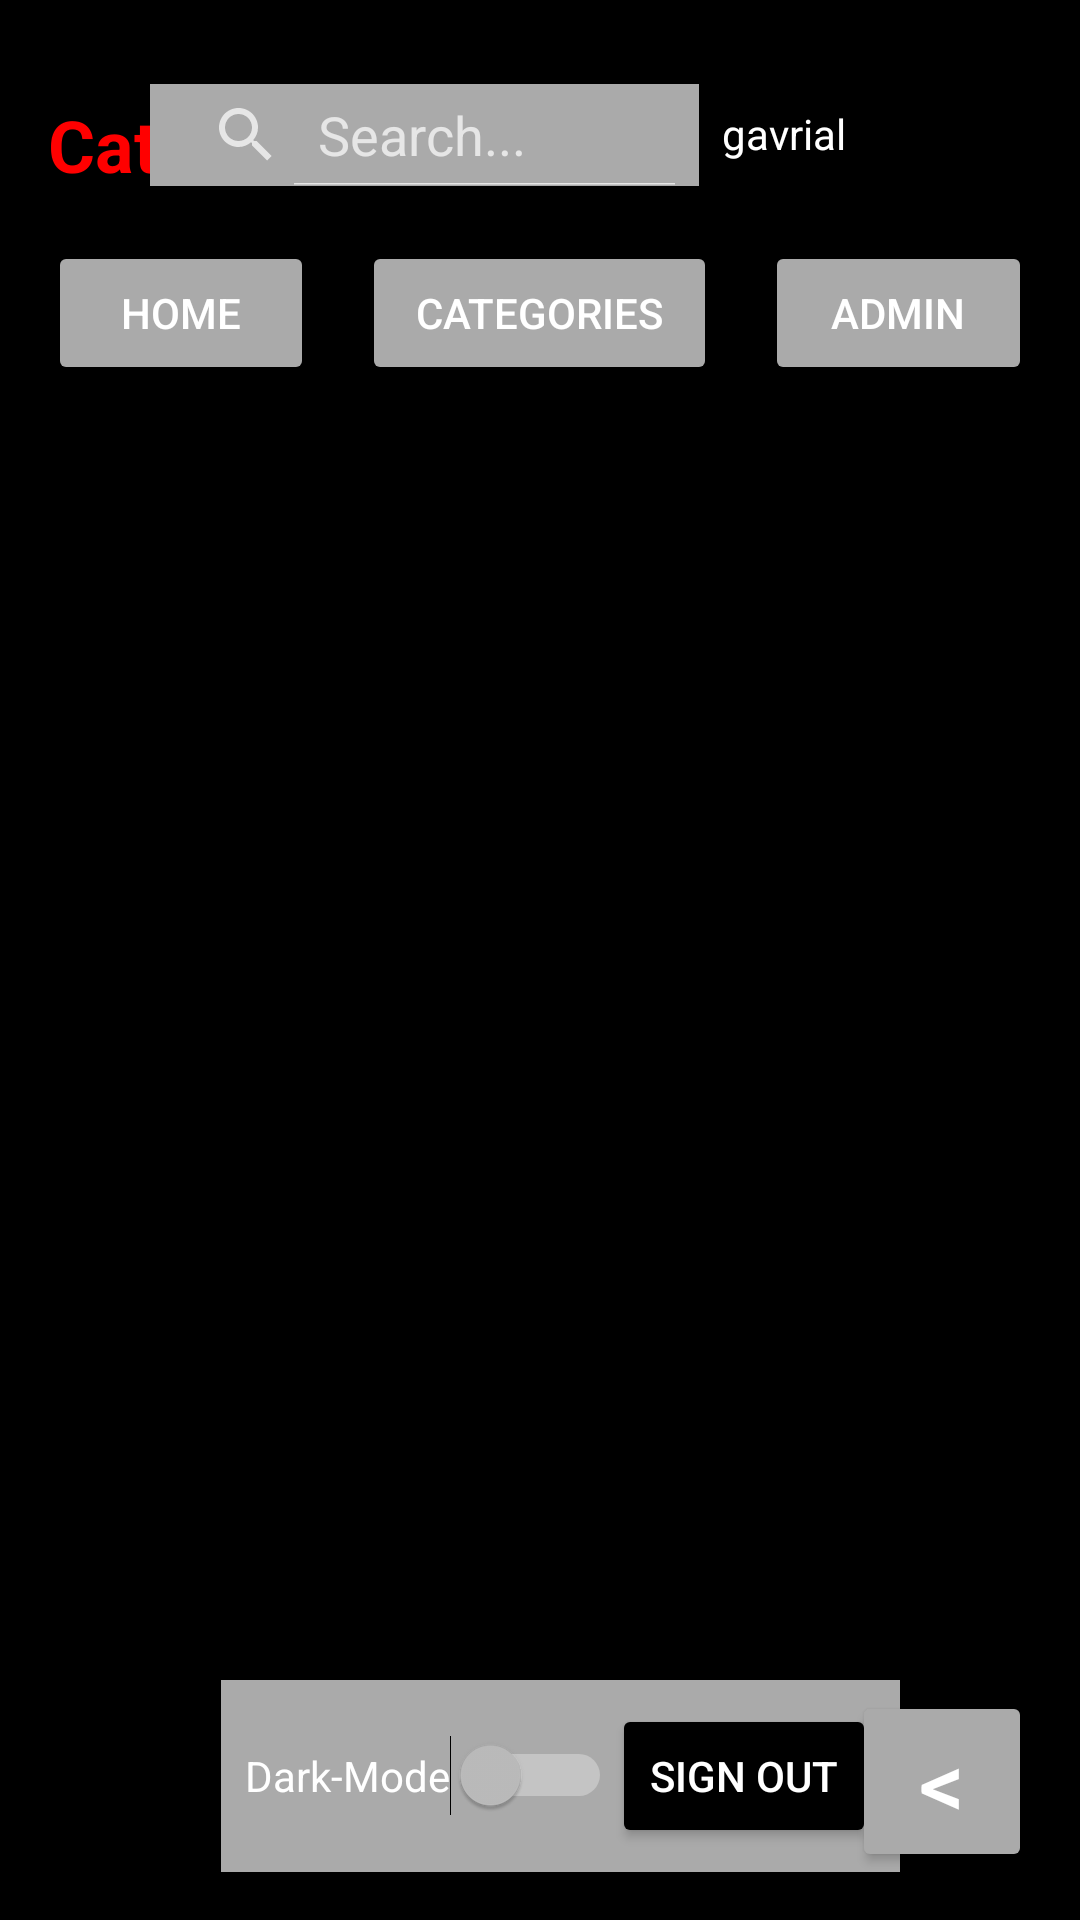

Write the Android layout XML for this screen, with the resource values it uses.
<!-- AndroidManifest.xml: application theme Theme.Netflix -->
<!-- res/layout/fragment_menu.xml -->
<?xml version="1.0" encoding="utf-8"?>
<RelativeLayout xmlns:android="http://schemas.android.com/apk/res/android"
    xmlns:tools="http://schemas.android.com/tools"
    android:layout_width="match_parent"
    android:layout_height="match_parent"
    android:id="@+id/menuScreen"
    android:background="@color/black">

    
    <TextView
        android:id="@+id/logoMenu"
        android:layout_width="wrap_content"
        android:layout_height="wrap_content"
        android:text="@string/catflix"
        android:textColor="@color/red"
        android:textSize="24sp"
        android:textStyle="bold"
        android:layout_marginTop="32dp"
        android:layout_marginStart="16dp"
        android:layout_alignParentStart="true"
        android:layout_alignParentTop="true" />

    

    <SearchView
        android:id="@+id/navigateButton"
        android:layout_width="183dp"
        android:layout_height="34dp"
        android:layout_alignParentTop="true"
        android:layout_alignParentEnd="true"
        android:layout_marginTop="28dp"
        android:layout_marginEnd="127dp"
        android:background="@android:color/darker_gray"
        android:iconifiedByDefault="false"
        android:queryHint="Search..." />

    <TextView
        android:id="@+id/userName"
        android:layout_width="wrap_content"
        android:layout_height="wrap_content"
        android:layout_alignParentEnd="true"
        android:layout_marginTop="35dp"
        android:layout_marginEnd="78dp"
        android:text="gavrial"
        android:textColor="@color/white"
        android:textSize="14sp" />

    <ImageView
        android:id="@+id/userPic"
        android:layout_width="45dp"
        android:layout_height="45dp"
        android:layout_alignParentEnd="true"
        android:layout_marginTop="20dp"
        android:layout_marginEnd="20dp"
        android:src="@drawable/ic_launcher_background"
        android:scaleType="centerCrop" />

    
    <LinearLayout
        android:id="@+id/navigationButtons"
        android:layout_width="match_parent"
        android:layout_height="wrap_content"
        android:orientation="horizontal"
        android:layout_below="@id/logoMenu"
        android:layout_marginTop="16dp"
        android:paddingStart="16dp"
        android:paddingEnd="16dp">

        <Button
            android:id="@+id/home_page_button"
            android:layout_width="0dp"
            android:layout_height="wrap_content"
            android:layout_weight="0.9"
            android:text="Home"
            android:layout_marginEnd="8dp"
            android:backgroundTint="@android:color/darker_gray"/>

        <Button
            android:id="@+id/categories_page_button"
            android:layout_width="0dp"
            android:layout_height="wrap_content"
            android:layout_weight="1.2"
            android:text="Categories"
            android:layout_marginStart="8dp"
            android:layout_marginEnd="8dp"
            android:backgroundTint="@android:color/darker_gray"/>

        <Button
            android:id="@+id/administration_page_button"
            android:layout_width="0dp"
            android:layout_height="wrap_content"
            android:layout_weight="0.9"
            android:text="Admin"
            android:layout_marginStart="8dp"
            android:backgroundTint="@android:color/darker_gray"/>

    </LinearLayout>

    
    <FrameLayout
        android:layout_width="match_parent"
        android:layout_height="wrap_content"
        android:layout_alignParentBottom="true">

        
        <LinearLayout
            android:id="@+id/menuBar"
            android:layout_width="wrap_content"
            android:layout_height="wrap_content"
            android:orientation="horizontal"
            android:background="@android:color/darker_gray"
            android:padding="8dp"
            android:layout_gravity="end"
            android:layout_marginEnd="60dp"
            android:layout_marginBottom="16dp"
            tools:ignore="UseSwitchCompatOrMaterialXml">

            <Switch
                android:id="@+id/dark_light_mode"
                android:layout_width="wrap_content"
                android:layout_height="wrap_content"
                android:text="Dark-Mode"/>

            <Button
                android:id="@+id/sign_out_button"
                android:layout_width="wrap_content"
                android:layout_height="wrap_content"
                android:text="Sign Out"
                android:backgroundTint="@color/black"/>
        </LinearLayout>

        
        <Button
            android:id="@+id/toggleButton"
            android:layout_width="60dp"
            android:layout_height="wrap_content"
            android:text="&lt;"
            android:textColor="@color/white"
            android:textSize="30sp"
            android:gravity="center"
            android:backgroundTint="@android:color/darker_gray"
            android:layout_gravity="end|bottom"
            android:layout_marginEnd="16dp"
            android:layout_marginBottom="16dp" />

    </FrameLayout>

</RelativeLayout>
<!-- resources referenced by this layout -->
<resources>
  <color name="black">#FF000000</color>
  <color name="red">#FF0000</color>
  <color name="white">#FFFFFFFF</color>
  <string name="catflix">Catflix</string>
  <style name="Theme.Netflix" parent="Base.Theme.Netflix" />
  <style name="Base.Theme.Netflix" parent="Theme.MaterialComponents.NoActionBar">
          
          <item name="colorPrimary">@color/netflix_red</item>
          <item name="colorPrimaryContainer">@color/netflix_red_dark</item>
          <item name="colorSecondary">@color/netflix_black</item>
          <item name="colorSecondaryContainer">@color/netflix_gray</item>
          <item name="colorTertiary">@color/netflix_white</item>
      </style>
  <color name="netflix_red">#E50914</color>
  <color name="netflix_red_dark">#B20710</color>
  <color name="netflix_black">#141414</color>
  <color name="netflix_gray">#333333</color>
  <color name="netflix_white">#FFFFFF</color>
</resources>
